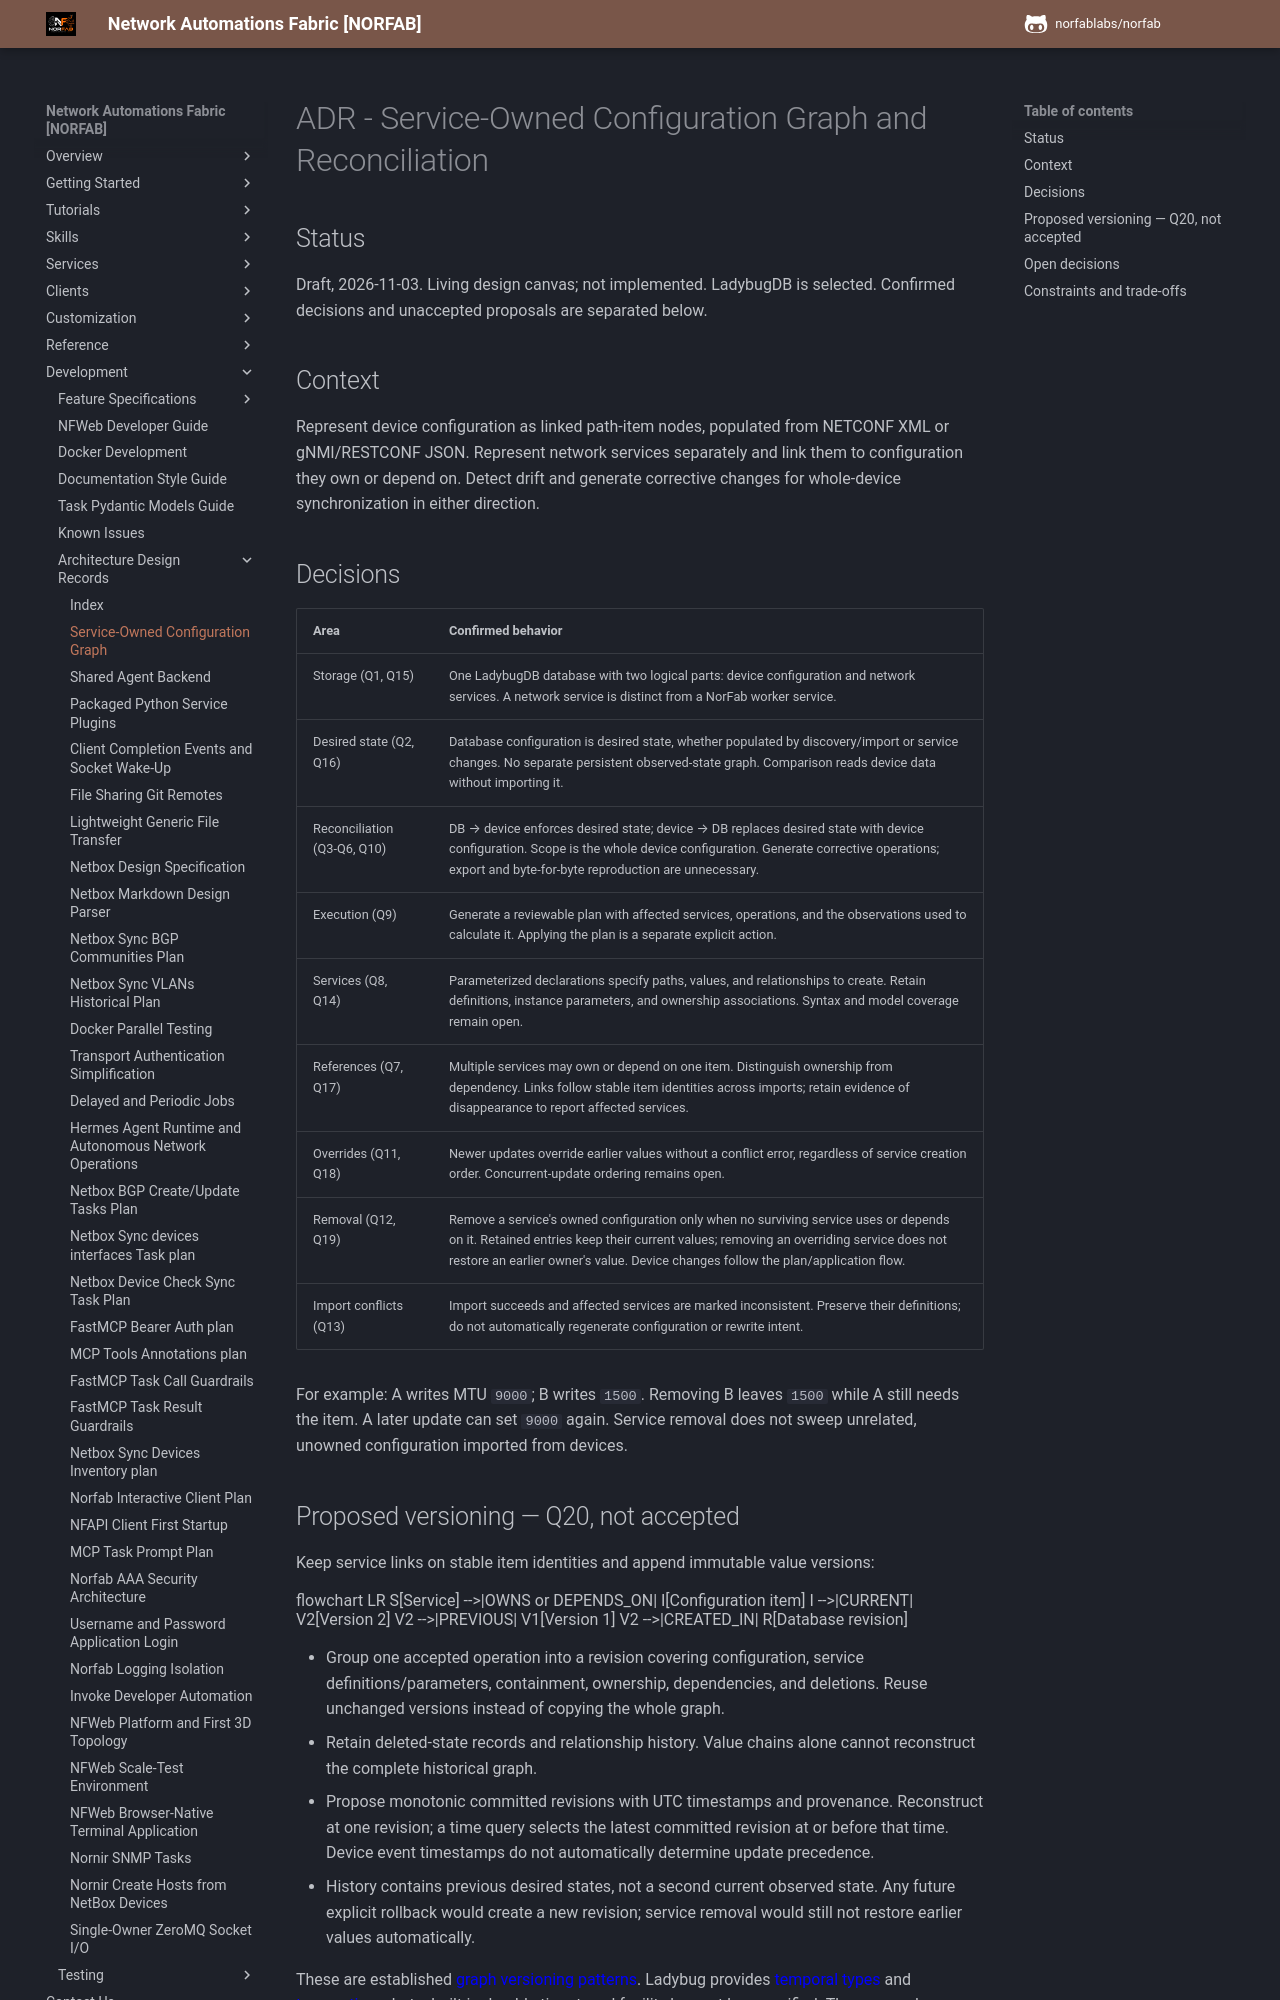

repository: norfablabs/NORFAB · page: development/adr/adr_service_owned_configuration_graph/index.html · generator: mkdocs

# ADR - Service-Owned Configuration Graph and Reconciliation

## Status

Draft, 2026-11-03. Living design canvas; not implemented. LadybugDB is selected.
Confirmed decisions and unaccepted proposals are separated below.

## Context

Represent device configuration as linked path-item nodes, populated from NETCONF
XML or gNMI/RESTCONF JSON. Represent network services separately and link them to
configuration they own or depend on. Detect drift and generate corrective changes
for whole-device synchronization in either direction.

## Decisions

| Area | Confirmed behavior |
| --- | --- |
| Storage (Q1, Q15) | One LadybugDB database with two logical parts: device configuration and network services. A network service is distinct from a NorFab worker service. |
| Desired state (Q2, Q16) | Database configuration is desired state, whether populated by discovery/import or service changes. No separate persistent observed-state graph. Comparison reads device data without importing it. |
| Reconciliation (Q3-Q6, Q10) | DB → device enforces desired state; device → DB replaces desired state with device configuration. Scope is the whole device configuration. Generate corrective operations; export and byte-for-byte reproduction are unnecessary. |
| Execution (Q9) | Generate a reviewable plan with affected services, operations, and the observations used to calculate it. Applying the plan is a separate explicit action. |
| Services (Q8, Q14) | Parameterized declarations specify paths, values, and relationships to create. Retain definitions, instance parameters, and ownership associations. Syntax and model coverage remain open. |
| References (Q7, Q17) | Multiple services may own or depend on one item. Distinguish ownership from dependency. Links follow stable item identities across imports; retain evidence of disappearance to report affected services. |
| Overrides (Q11, Q18) | Newer updates override earlier values without a conflict error, regardless of service creation order. Concurrent-update ordering remains open. |
| Removal (Q12, Q19) | Remove a service's owned configuration only when no surviving service uses or depends on it. Retained entries keep their current values; removing an overriding service does not restore an earlier owner's value. Device changes follow the plan/application flow. |
| Import conflicts (Q13) | Import succeeds and affected services are marked inconsistent. Preserve their definitions; do not automatically regenerate configuration or rewrite intent. |

For example: A writes MTU `9000`; B writes `1500`. Removing B leaves `1500`
while A still needs the item. A later update can set `9000` again. Service removal
does not sweep unrelated, unowned configuration imported from devices.
